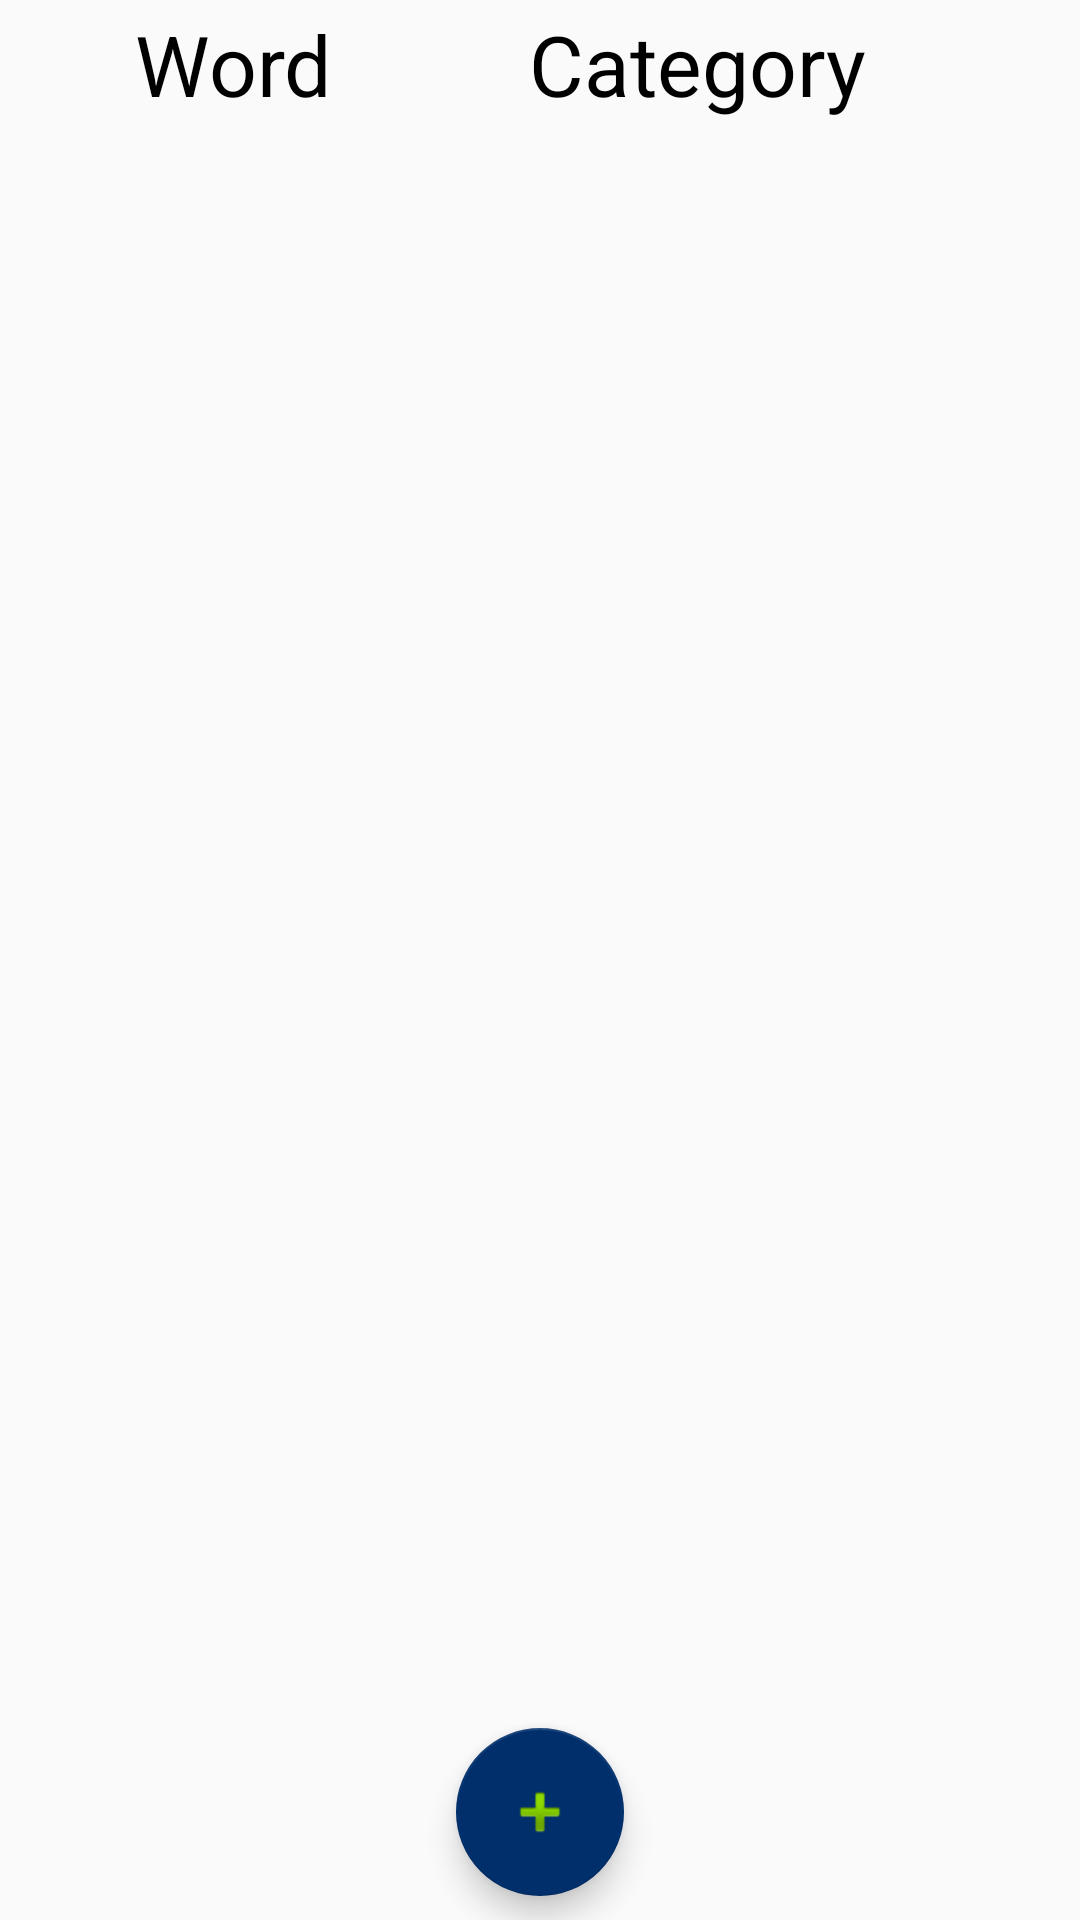

Reconstruct the res/layout file that produces this screen, plus the resources it refers to.
<!-- AndroidManifest.xml: application theme AppTheme -->
<!-- res/layout/fragment_filtered_words_list.xml -->
<?xml version="1.0" encoding="utf-8"?>
<RelativeLayout xmlns:android="http://schemas.android.com/apk/res/android"
    xmlns:app="http://schemas.android.com/apk/res-auto"
    android:layout_width="match_parent"
    android:layout_height="match_parent"
    android:layout_marginStart="@dimen/d8"
    android:layout_marginEnd="@dimen/d8">

    <TableRow
        android:id="@+id/Filtered_Words_List_Tr_Header"
        android:layout_width="match_parent"
        android:layout_height="wrap_content"
        android:gravity="bottom">

        <TextView
            android:id="@+id/Item_Filtered_Words_List_Tv_Word"
            android:layout_width="0dp"
            android:layout_height="wrap_content"
            android:layout_weight="1"
            android:gravity="center"
            android:text="@string/word"
            android:textColor="@color/black"
            android:textSize="@dimen/s28" />


        <TextView
            android:id="@+id/Item_Filtered_Words_List_Tv_Category"
            android:layout_width="0dp"
            android:layout_height="wrap_content"
            android:layout_weight="1"
            android:gravity="center"
            android:text="@string/category"
            android:textColor="@color/black"
            android:textSize="@dimen/s28" />


        <ImageView
            android:id="@+id/Item_Filtered_Words_List_Ib_Remove"
            android:layout_width="@dimen/d50"
            android:layout_height="@dimen/d40" />

    </TableRow>


    <android.support.v7.widget.RecyclerView
        android:id="@+id/Filtered_Words_List_Rv_Recycler"
        android:layout_width="match_parent"
        android:layout_height="match_parent"
        android:layout_below="@id/Filtered_Words_List_Tr_Header"
        />


    <android.support.design.widget.FloatingActionButton
        android:id="@+id/Filtered_Words_List_Fab_Add"
        android:layout_width="wrap_content"
        android:layout_height="wrap_content"
        android:layout_alignParentBottom="true"
        android:layout_marginStart="@dimen/d8"
        android:layout_marginEnd="@dimen/d8"
        android:layout_marginBottom="@dimen/d8"
        android:layout_centerHorizontal="true"
        android:clickable="true"
        app:srcCompat="@android:drawable/ic_input_add" />



</RelativeLayout>
<!-- resources referenced by this layout -->
<resources>
  <color name="black">#000</color>
  <dimen name="d40">40dp</dimen>
  <dimen name="d50">50dp</dimen>
  <dimen name="d8">8dp</dimen>
  <dimen name="s28">28sp</dimen>
  <string name="category">Category</string>
  <string name="word">Word</string>
  <style name="AppTheme" parent="Theme.AppCompat.Light.NoActionBar">
          
          <item name="colorPrimary">@color/colorPrimary</item>
          <item name="colorPrimaryDark">@color/colorPrimaryDark</item>
          <item name="colorAccent">@color/colorAccent</item>
      </style>
  <color name="colorPrimary">#008577</color>
  <color name="colorPrimaryDark">#002f6c</color>
  <color name="colorAccent">#002f6c</color>
</resources>
